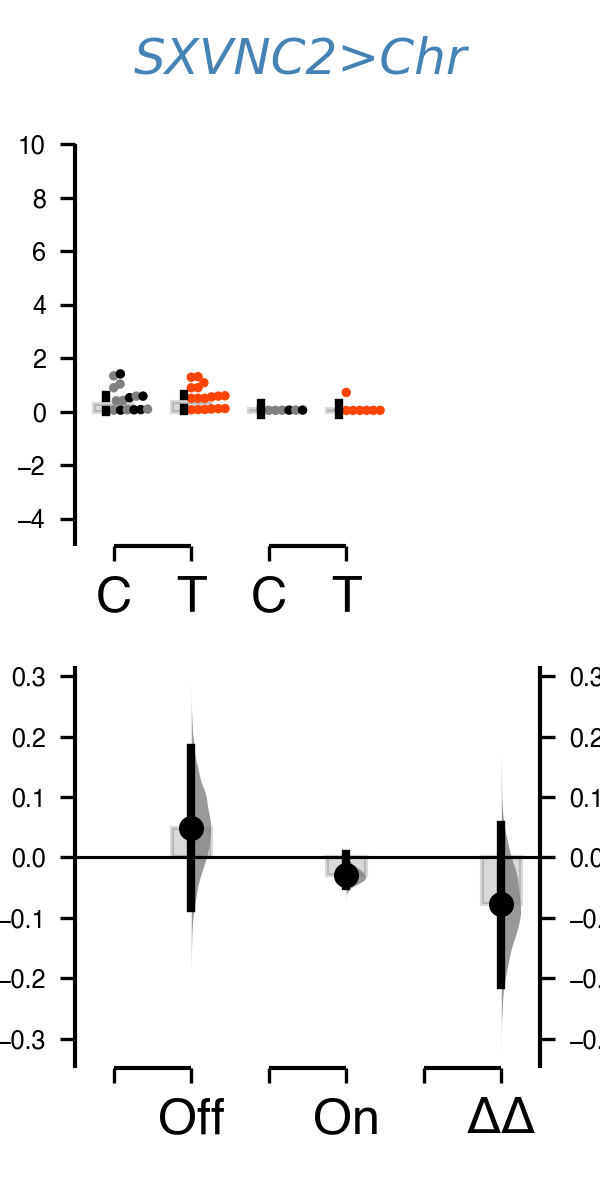

The table this chart was drawn from, first rows:
, index, Genotype, Status, Light, Speed
0, 1, SXVNC2/w, Ctrl, Red Light Off, 0.3002
1, 2, SXVNC2/w, Ctrl, Red Light Off, 0.586
2, 3, Chr/w, Ctrl, Red Light Off, 0.8998
3, 4, SXVNC2/w, Ctrl, Red Light Off, 0.2078
4, 5, SXVNC2/w, Ctrl, Red Light Off, 0.362
5, 7, SXVNC2/w, Ctrl, Red Light Off, 0.2714
6, 8, Chr/w, Ctrl, Red Light Off, 0.6486
7, 9, SXVNC2/w, Ctrl, Red Light Off, 0.1367
8, 10, Chr/w, Ctrl, Red Light Off, 0.312
9, 11, Chr/w, Ctrl, Red Light Off, 0.1903
10, 12, Chr/w, Ctrl, Red Light Off, 0.2595
11, 13, Chr/w, Ctrl, Red Light Off, 0.1003
12, 14, Chr/w, Ctrl, Red Light Off, 0.1793
13, 21, SXVNC2/w, Ctrl, Red Light Off, 0.1277
14, 23, SXVNC2/w, Ctrl, Red Light Off, 1.416
15, 34, Chr/w, Ctrl, Red Light Off, 1.342
16, 44, Chr/w, Ctrl, Red Light Off, 0.07489
17, 47, Chr/w, Ctrl, Red Light Off, 1.037
18, 53, Chr/w, Ctrl, Red Light Off, 0.1818
19, 54, SXVNC2/w, Ctrl, Red Light Off, 0.1381
20, 55, Chr/w, Ctrl, Red Light Off, 0.1365
21, 56, Chr/w, Ctrl, Red Light Off, 0.1281
22, 57, SXVNC2/w, Ctrl, Red Light Off, 0.3868
23, 58, SXVNC2/w, Ctrl, Red Light Off, 0.06391
24, 59, SXVNC2/w, Ctrl, Red Light Off, 0.08434
25, 60, Chr/w, Ctrl, Red Light Off, 0.1468
26, 61, SXVNC2/w, Ctrl, Red Light Off, 0.1025
27, 62, SXVNC2/w, Ctrl, Red Light Off, 0.1918
28, 63, Chr/w, Ctrl, Red Light Off, 0.3037
29, 65, SXVNC2/w, Ctrl, Red Light Off, 0.2149
30, 66, Chr/w, Ctrl, Red Light Off, 0.4139
31, 67, Chr/w, Ctrl, Red Light Off, 0.06256
32, 68, SXVNC2/w, Ctrl, Red Light Off, 0.07571
33, 70, SXVNC2/w, Ctrl, Red Light Off, 0.1323
34, 73, SXVNC2/w, Ctrl, Red Light Off, 0.1771
35, 75, Chr/w, Ctrl, Red Light Off, 0.5852
36, 77, SXVNC2/w, Ctrl, Red Light Off, 0.1217
37, 79, SXVNC2/w, Ctrl, Red Light Off, 0.1364
38, 80, SXVNC2/w, Ctrl, Red Light Off, 0.1158
39, 81, Chr/w, Ctrl, Red Light Off, 0.1328
40, 82, Chr/w, Ctrl, Red Light Off, 0.4254
41, 83, SXVNC2/w, Ctrl, Red Light Off, 0.1304
42, 84, SXVNC2/w, Ctrl, Red Light Off, 0.1877
43, 85, Chr/w, Ctrl, Red Light Off, 0.3732
44, 86, SXVNC2/w, Ctrl, Red Light Off, 0.5272
45, 87, Chr/w, Ctrl, Red Light Off, 0.1464
46, 88, Chr/w, Ctrl, Red Light Off, 0.1434
47, 89, Chr/w, Ctrl, Red Light Off, 0.1132
48, 0, SXVNC2>Chr, Test, Red Light Off, 0.177
49, 6, SXVNC2>Chr, Test, Red Light Off, 0.1399
50, 15, SXVNC2>Chr, Test, Red Light Off, 0.8985
51, 16, SXVNC2>Chr, Test, Red Light Off, 0.283
52, 17, SXVNC2>Chr, Test, Red Light Off, 0.1712
53, 18, SXVNC2>Chr, Test, Red Light Off, 0.3765
54, 19, SXVNC2>Chr, Test, Red Light Off, 1.294
55, 20, SXVNC2>Chr, Test, Red Light Off, 1.312
56, 22, SXVNC2>Chr, Test, Red Light Off, 0.1282
57, 24, SXVNC2>Chr, Test, Red Light Off, 0.129
58, 25, SXVNC2>Chr, Test, Red Light Off, 0.673
59, 26, SXVNC2>Chr, Test, Red Light Off, 0.5568
... 180 more rows
